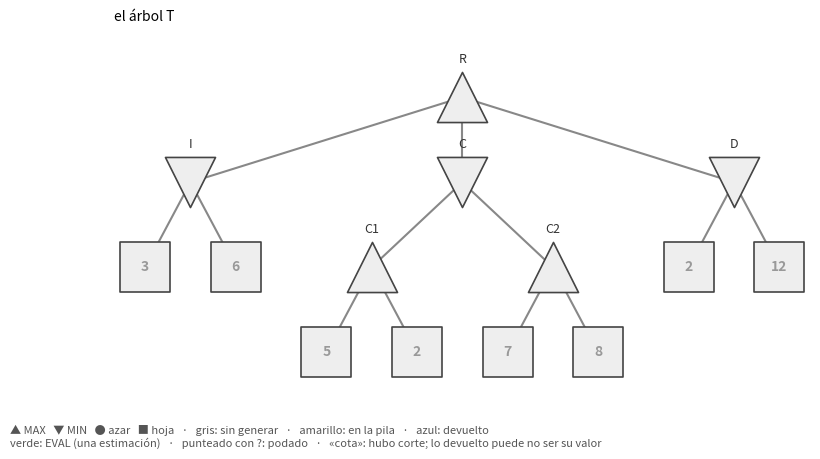
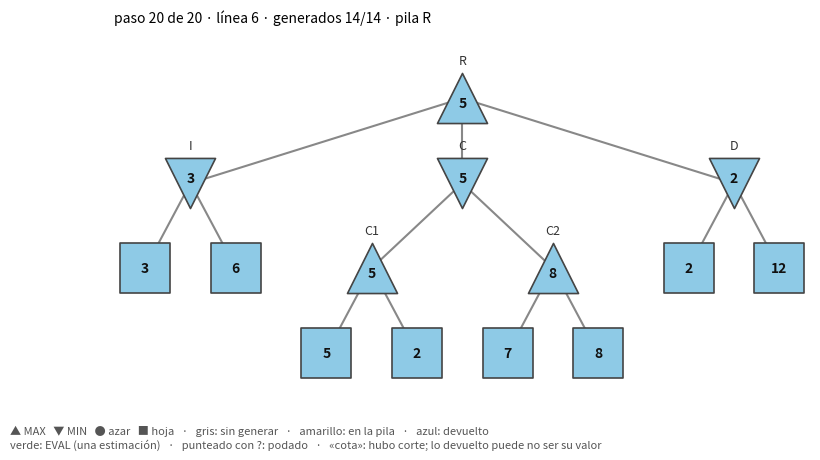

Generate these figures, in order, with matplotlib: (Note: this script raises an exception after producing the figures.)
# @title Reglas y árbol (no hace falta leerla)
from fractions import Fraction
from math import inf
import inspect
import re

# R (MAX) → I, C, D (MIN) por izq, centro, der;
# C → C1, C2 (MAX) por c1, c2. Los números son hojas.
ARBOL_T = ((3, 6), ((5, 2), (7, 8)), (2, 12))
ARBOL_T1 = ((3, 6), (2, 12))                 # T sin el centro
EVAL_T = {"I": 5, "C": 4, "D": 7, "C1": 6, "C2": 9}
JUGADAS_R = {3: ["izq", "centro", "der"], 2: ["izq", "der"]}
NOMBRE_R = {"izq": "I", "centro": "C", "der": "D"}


def armar(arbol, s="R", k=0, t=None):
    """Nombra los nodos: R; I, C, D; C1, C2; una hoja, «padre-lugar»."""
    t = t or dict(hijos={}, valor={}, prof={}, padre={})
    t["prof"][s] = k
    if not isinstance(arbol, tuple):
        t["valor"][s] = arbol
        return t
    t["hijos"][s] = {}
    for i, h in enumerate(arbol, 1):
        a = JUGADAS_R[len(arbol)][i - 1] if k == 0 else f"{s.lower()}{i}"
        sep = "" if isinstance(h, tuple) else "-"
        n = NOMBRE_R[a] if k == 0 else f"{s}{sep}{i}"
        t["hijos"][s][a], t["padre"][n] = n, s
        armar(h, n, k + 1, t)
    return t


def usar(arbol, azar=(), cien=False, al_reves=False):
    """Elige el árbol. azar: los nodos de azar. cien: la escala de la
    clase 3 (la hoja 3 es un final con U = 3/100). al_reves: cada A(s)
    en el orden inverso, sin cambiar nombres."""
    global JUEGO
    JUEGO = armar(arbol)
    JUEGO.update(azar=set(azar), cien=cien, al_reves=al_reves)


# --- Las reglas: S_F, U, Pl, A, T, Pr y EVAL -------------------------
def es_final(s):
    return s in JUEGO["valor"]

def utilidad(s):
    u = JUEGO["valor"][s]
    return Fraction(u, 100) if JUEGO["cien"] else u

def pl(s):
    if s in JUEGO["azar"]:
        return "AZAR"
    return ("MAX", "MIN")[JUEGO["prof"][s] % 2]

def acciones(s):
    a = list(JUEGO["hijos"][s])
    return a[::-1] if JUEGO["al_reves"] else a

def pr(s, a):
    return Fraction(1, len(JUEGO["hijos"][s]))

# Generar un nodo es llamar a transicion: la cuenta lo anota.
CUENTA = dict(generados=["R"], total=0, evaluados=set(), terminadas=0)

def transicion(s, a):
    hijo = JUEGO["hijos"][s][a]
    CUENTA["generados"].append(hijo)
    CUENTA["total"] += 1
    return hijo

def evaluar(s):                          # EVAL: una estimación de s
    CUENTA["evaluados"].add(s)
    return EVAL_T[s]


# --- paso: la foto de una fila de la traza ---------------------------
VISIBLES = ("s", "a", "v", "w", "alfa", "beta", "mejor_valor",
            "mejor_jugada", "jugada", "d")
EVENTO_R = {"2": "inicio", "5": "inicio", "2–3": "antes", "4–5": "raiz",
            "7–10": "raiz", "6": "fin", "11–12": "fin", "13": "entrega"}

def paso(linea, variables, evento=None, **extra):
    """Una fila: la línea de la página y las variables en ese instante."""
    x = {k: variables[k] for k in VISIBLES if k in variables}
    if evento is None and x["s"] == "R":
        evento = EVENTO_R[linea]
    evento = evento or ("regresa" if "–" in linea else "entra")
    if evento == "inicio" and linea == "5":   # otra búsqueda: la cuenta
        CUENTA.update(generados=["R"], evaluados=set(),  # vuelve a R
                      total=CUENTA["total"] + 1)
    if evento == "fin":
        CUENTA["terminadas"] += 1          # para el reloj de la sección 7
    return dict(evento=evento, linea=linea, vars=x, t=JUEGO, **extra,
                generados=list(CUENTA["generados"]),
                evaluados=set(CUENTA["evaluados"]))

def corte(linea, variables):
    """La fila del corte y una fila ✗ por cada hijo que ya no se genera."""
    s, a = variables["s"], variables["a"]
    tipo = "beta" if pl(s) == "MAX" else "alfa"
    yield paso(linea, variables, "corte " + tipo)
    for b in acciones(s)[acciones(s).index(a) + 1:]:
        yield paso("", {"s": s}, "podado", nodo=JUEGO["hijos"][s][b],
                   corta=tipo)


# --- correr: de fotos a la tabla de la página ------------------------
CARGA = ("mejor_jugada", "jugada", "d", "alfa")

def camino(t, n):                        # la pila: de R hasta n
    return camino(t, t["padre"][n]) + [n] if n in t["padre"] else [n]

def fila_de(n, p, arriba):
    x, ev, t = p["vars"], p["evento"], p["t"]
    s = x["s"]
    f = dict(n=n, evento=ev, linea=p["linea"], nodo=p.get("nodo", s),
             pila=camino(t, s), v=x.get("v"), w=None, hijo=None,
             alfa=x.get("alfa"), beta=x.get("beta"), corta=p.get("corta"),
             hechos=p["generados"], evaluados=p["evaluados"], t=t)
    if s == "R":                         # en R: α de la raíz y β = +∞
        arriba.update({k: x[k] for k in CARGA if k in x})
        f["alfa"] = arriba.get("alfa")
        f["beta"] = None if f["alfa"] is None else inf
        f["v"] = x.get("mejor_valor", f["alfa"])
    if ev in ("regresa", "raiz", "corte beta", "corte alfa"):
        f.update(w=x["w"], hijo=t["hijos"][s][x["a"]])
        f["corta"] = ev.split()[1] if ev.startswith("corte") else None
    if ev == "podado":
        f["w"] = t["valor"].get(f["nodo"])
    return dict(f, **{k: arriba.get(k) for k in CARGA[:3]})

def correr(algoritmo):
    """Corre el generador. Devuelve (filas, lo que devolvió)."""
    CUENTA.update(generados=["R"], total=0, evaluados=set(), terminadas=0)
    pasos = []
    while True:
        try:
            pasos.append(next(algoritmo))
        except StopIteration as fin:
            resultado = fin.value
            break
    arriba = {}
    filas = [fila_de(n, p, arriba) for n, p in enumerate(pasos, 1)]
    return filas, resultado


# --- el estado de cada nodo, fila por fila ---------------------------
def bajo(t, n):                          # n y sus descendientes
    return [n] + [m for h in t["hijos"].get(n, {}).values()
                  for m in bajo(t, h)]

def recordar(f, m):
    t = f["t"]
    if f["evento"] in ("antes", "inicio"):     # empieza una búsqueda
        m.update(v={}, ab={}, dev={}, podados=set(), cotas=set())
    if f["evento"] != "podado":
        m["v"][f["nodo"]] = f["v"]
        m["ab"][f["nodo"]] = (f["alfa"], f["beta"])
    if f["hijo"] is not None:
        m["dev"][f["hijo"]] = f["w"]
    if f["evento"].startswith("corte"):
        fuera = [h for h in t["hijos"][f["nodo"]].values()
                 if h not in f["hechos"]]
        m["podados"].update(y for h in fuera for y in bajo(t, h))
        m["cotas"].update([f["nodo"]] if fuera else [])

def estado_de(n, f, m):
    e = dict(estado="pormirar", v=None, alfa=None, beta=None, cota=False)
    abiertos = () if f["evento"] in ("fin", "entrega") else f["pila"]
    valor = f["t"]["valor"]
    if n in abiertos:
        a, b = m["ab"].get(n, (None, None))
        e.update(estado="pila", v=m["v"].get(n), alfa=a, beta=b)
    elif n in f["hechos"]:
        v = valor[n] if n in valor else m["dev"].get(n, m["v"].get(n))
        ev = "evaluado" if n in f["evaluados"] else "devuelto"
        e.update(estado=ev, v=v, cota=n in m["cotas"])
    elif n in m["podados"]:
        e["estado"] = "podado"
    return e

def fotos_de(filas):
    m = {}
    return [recordar(f, m) or {n: estado_de(n, f, m) for n in f["t"]["prof"]}
            for f in filas]


# --- imprimir ---------------------------------------------------------
def fmt(x):
    return "" if x is None else {inf: "+∞", -inf: "−∞"}.get(x, str(x))

def renglon(f):
    """# · línea · pila · (α, β) · v · w · ¿corta? · mejor_jugada"""
    if f["evento"] == "podado":
        return (f"{f['n']:>2} ✗ {f['nodo']} ({fmt(f['w'])}) no se genera:"
                f" corte {f['corta']}")
    ab = "" if f["alfa"] is None else f"({fmt(f['alfa'])}, {fmt(f['beta'])})"
    w = fmt(f["w"]) + (f" ({f['hijo']})" if f["hijo"] and "-" not in
                       f["hijo"] else "")
    return (f"{f['n']:>2} │ {f['linea']:<5} │ {'›'.join(f['pila']):<8} │ "
            f"{ab:<9} │ v {fmt(f['v']):<4} │ w {w:<8} │ "
            f"{f['corta'] or '':<4} │ {f['mejor_jugada'] or 'ninguna'}"
            f" │ gen {len(f['hechos'])}")

def tabla(filas):
    for f in filas:
        print(renglon(f))


# --- el código, con ▶ en las líneas del paso -------------------------
def rango(linea):                        # «12–15» → [12, 13, 14, 15]
    a, _, b = linea.partition("–")
    return list(range(int(a), int(b or a) + 1)) if a else []

def marcas(fn):
    return {int(n) for n in re.findall(r"# \((\d+)\)",
                                       inspect.getsource(fn))}

def elegir(f, fuentes):                  # la función que hace ese paso
    ls = set(rango(f["linea"]))
    return max(fuentes, key=lambda g: len(marcas(g) & ls))

def con_flechas(fuente, ls):
    """Sin las fotos; un (n) vale para su línea y las que le siguen,
    hasta otro (n) o hasta salir de su bloque."""
    actual, base = None, 0
    for r in fuente.splitlines():
        if re.search(r"\b(paso|corte)\(", r):
            continue
        ind = len(r) - len(r.lstrip())
        m = re.search(r"# \((\d+)\)", r)
        if m:
            actual, base = int(m.group(1)), ind
        elif r.strip() and ind < base:
            actual = None
        yield ("▶ " if r.strip() and actual in ls else "  ") + r

def codigo(f, fuentes):
    fuente = inspect.getsource(elegir(f, fuentes))
    return "\n".join(con_flechas(fuente, rango(f["linea"])))

def posiciones(t):
    """(x, y) de cada nodo: hojas en fila; un padre, al centro."""
    pos, hojas = {}, iter(range(99))
    def colocar(n):
        xs = [colocar(h) for h in t["hijos"].get(n, {}).values()]
        xs = xs or [next(hojas)]
        pos[n] = (sum(xs) / len(xs), -t["prof"][n])
        return pos[n][0]
    colocar("R")
    return pos


usar(ARBOL_T)
print("reglas listas · árbol T")

# @title Visor: dibujo y deslizador (no hace falta leerla)
import matplotlib.pyplot as plt

try:
    from ipywidgets import (HBox, IntSlider, Play, VBox,
                            interactive_output, jslink)
    from IPython.display import display
    HAY_WIDGETS = True
except ImportError:                      # sin widgets: se imprime con un for
    HAY_WIDGETS = False

COLOR = {"pormirar": "#eeeeee", "pila": "#ffcf5c", "devuelto": "#8ecae6",
         "evaluado": "#a7d7a0", "podado": "#ffffff"}
MARCA = {"MAX": "^", "MIN": "v", "AZAR": "o", "HOJA": "s"}
LEYENDA = ("▲ MAX   ▼ MIN   ● azar   ■ hoja   ·   gris: sin generar   ·   "
           "amarillo: en la pila   ·   azul: devuelto\n"
           "verde: EVAL (una estimación)   ·   punteado con ?: podado   ·   "
           "«cota»: hubo corte; lo devuelto puede no ser su valor")


def tipo(t, n):
    if n in t["valor"]:
        return "HOJA"
    return "AZAR" if n in t["azar"] else ("MAX", "MIN")[t["prof"][n] % 2]


def nodo(ax, n, x, y, e, t):
    k, est = tipo(t, n), e["estado"]
    pila = est == "pila"
    ax.scatter(x, y, s=1300, marker=MARCA[k], c=COLOR[est], zorder=2,
               edgecolors="#d1495b" if pila else "#444",
               linewidths=3 if pila else 1.2,
               linestyle="--" if est == "podado" else "-")
    txt = "?" if est == "podado" else fmt(t["valor"].get(n, e["v"]))
    ax.text(x, y + {"^": -.06, "v": .06}.get(MARCA[k], 0), txt, zorder=3,
            ha="center", va="center", fontsize=10, weight="bold",
            color="#999" if est == "pormirar" else "#111")
    if k != "HOJA":
        ax.text(x, y + .4, n, ha="center", fontsize=9, color="#333")
    if e["alfa"] is not None and pila:
        ax.text(x + .3, y, f"({fmt(e['alfa'])}, {fmt(e['beta'])})",
                fontsize=9, color="#d1495b", va="center")
    if e["cota"]:
        ax.text(x, y - .42, "cota", ha="center", fontsize=8, c="#d1495b")


def dibujar(foto, t, ax, titulo=""):
    pos = posiciones(t)
    for p, hs in t["hijos"].items():
        for h in hs.values():
            ls = ":" if foto[h]["estado"] == "podado" else "-"
            ax.plot(*zip(pos[p], pos[h]), ls=ls, c="#888", zorder=1)
    for n, (x, y) in pos.items():
        nodo(ax, n, x, y, foto[n], t)
    ax.set_ylim(min(y for _, y in pos.values()) - .55, .8)
    ax.set_title(titulo, loc="left", fontsize=10)
    ax.axis("off")


def figura():
    fig, ax = plt.subplots(figsize=(9, 4.8))
    fig.text(.01, .01, LEYENDA, fontsize=8, color="#555")
    return fig, ax


def ver_arbol(t):
    vacio = dict(estado="pormirar", v=None, alfa=None, beta=None, cota=False)
    fig, ax = figura()
    dibujar({n: vacio for n in t["prof"]}, t, ax, "el árbol T")
    plt.show()


def mostrar(filas, fotos, fuentes, k):
    f = filas[k - 1]
    fig, ax = figura()
    titulo = (f"paso {k} de {len(filas)} · línea {f['linea'] or '—'} · "
              f"generados {len(f['hechos'])}/{len(f['t']['prof'])} · "
              f"pila {' › '.join(f['pila'])}")
    dibujar(fotos[k - 1], f["t"], ax, titulo)
    plt.show()
    print(renglon(f), "\n")
    print(codigo(f, fuentes) if f["linea"] else "(fila ✗: no corre nada)")


def ver(filas, *fuentes):
    """El deslizador de pasos; sin widgets, todos los pasos con un for."""
    fotos = fotos_de(filas)
    if not HAY_WIDGETS:
        tabla(filas)
        return mostrar(filas, fotos, fuentes, len(filas))
    barra = IntSlider(value=1, min=1, max=len(filas), description="paso")
    play = Play(value=1, min=1, max=len(filas), interval=1800)
    jslink((play, "value"), (barra, "value"))
    vista = interactive_output(
        lambda k: mostrar(filas, fotos, fuentes, k), {"k": barra})
    display(VBox([HBox([play, barra]), vista]))


def lupa(filas, k, *fuentes):            # un solo paso, fijo
    mostrar(filas, fotos_de(filas), fuentes, k)


print("visor listo · widgets:", HAY_WIDGETS)

usar(ARBOL_T)
ver_arbol(JUEGO)
print("A(R) =", acciones("R"), "· A(C) =", acciones("C"))
print("T(C, c2) =", transicion("C", "c2"), "· Pl(C2) =", pl("C2"))

def decidir_minimax(s):         # (1)
    # (2) Nada visto: -inf pierde con todo.
    mejor_valor = -inf
    mejor_jugada = None
    yield paso("2", locals())
    for a in acciones(s):       # (3)
        # (4) Cuánto vale a si después los
        # dos juegan bien.
        w = yield from minimax(transicion(s, a))
        # (5) Solo si mejora estrictamente:
        # en un empate se queda la primera.
        if w > mejor_valor:
            mejor_valor = w
            mejor_jugada = a
        yield paso("4–5", locals())
    yield paso("6", locals())
    return mejor_jugada         # (6) jugada

def minimax(s):                 # (7) da V(s)
    if es_final(s):             # (8) su U
        return utilidad(s)
    if pl(s) == "MAX":          # (9) mayor
        v = -inf                # (10)
        yield paso("10", locals())
        for a in acciones(s):   # (11)
            # (12) el hijo devuelve w
            w = yield from minimax(transicion(s, a))
            v = max(v, w)       # (13)
            yield paso("12–13", locals())
        return v                # (14)
    else:                       # (15) menor
        v = inf                 # (16)
        yield paso("16", locals())
        for a in acciones(s):   # (17)
            # (18) el hijo devuelve w
            w = yield from minimax(transicion(s, a))
            v = min(v, w)       # (19)
            yield paso("18–19", locals())
        return v                # (20)

usar(ARBOL_T)
filas_mm, jugada = correr(decidir_minimax("R"))
print("jugada:", jugada, "· generados:", len(filas_mm[-1]["hechos"]), "de 14")
ver(filas_mm, decidir_minimax, minimax)

prueba = ((3, 6), ((5, 2), (7, 8)), (2, 12))     # cambia un número
usar(prueba)
print("jugada:", correr(decidir_minimax("R"))[1])

def decidir_expectiminimax(s):  # (1)
    # (2) Aún no ha visto ninguna jugada.
    mejor_valor = -inf
    mejor_jugada = None
    yield paso("2", locals())
    for a in acciones(s):       # (3)
        # (4) ¿Cuánto vale a, en promedio?
        w = yield from expectiminimax(transicion(s, a))
        # (5) Solo si mejora estrictamente.
        if w > mejor_valor:
            mejor_valor = w
            mejor_jugada = a
        yield paso("4–5", locals())
    yield paso("6", locals())
    return mejor_jugada         # (6) jugada

def expectiminimax(s):          # (7)
    if es_final(s):             # (8) su U
        return utilidad(s)
    if pl(s) == "MAX":          # (9)
        v = -inf                # (10)
        for a in acciones(s):   # (11)
            w = yield from expectiminimax(  # (12)
                transicion(s, a))
            v = max(v, w)       # (13) mayor
        return v                # (14)
    elif pl(s) == "MIN":        # (15)
        v = inf                 # (16)
        for a in acciones(s):   # (17)
            w = yield from expectiminimax(  # (18)
                transicion(s, a))
            v = min(v, w)       # (19) menor
        return v                # (20)
    else:                       # (21) AZAR
        v = 0                   # (22) desde 0
        yield paso("22", locals())
        for a in acciones(s):   # (23) todos
            w = yield from expectiminimax(  # (24)
                transicion(s, a))
            v = v + pr(s, a) * w  # (25)
            yield paso("24–25", locals())
        return v                # (26)

usar(ARBOL_T, azar=("I", "C", "D"))
filas_az, jugada = correr(decidir_expectiminimax("R"))
for f in filas_az:
    if f["evento"] == "raiz":
        print(f"{f['hijo']} vale {fmt(f['w'])}")
print("jugada:", jugada, "  (minimax decía centro)")
ver(filas_az, decidir_expectiminimax, expectiminimax)

prueba = ((3, 6), ((5, 2), (7, 8)), (2, 12))     # cambia el 12
usar(prueba, azar=("I", "C", "D"))
print("jugada:", correr(decidir_expectiminimax("R"))[1])

def decidir_alfa_beta(s):     # (1)
    # (2) alfa hace de mejor_valor
    alfa = -inf
    mejor_jugada = None
    yield paso("2", locals())
    for a in acciones(s):     # (3)
        # (4) pasa su alfa; beta: inf
        hijo = transicion(s, a)
        w = yield from alfa_beta(hijo, alfa, inf)
        # (5) estricto: una cota que empata
        # con alfa puede valer menos
        if w > alfa:
            alfa = w
            mejor_jugada = a
        yield paso("4–5", locals())
    yield paso("6", locals())
    return mejor_jugada       # (6)

def alfa_beta(s, alfa, beta): # (7)
    if es_final(s):           # (8)
        return utilidad(s)
    if pl(s) == "MAX":        # (9)
        v = -inf              # (10)
        yield paso("10", locals())
        for a in acciones(s): # (11)
            # (12) hereda la ventana
            hijo = transicion(s, a)
            w = yield from alfa_beta(hijo, alfa, beta)
            v = max(v, w)     # (13)
            # (14) lee el del rival
            if v >= beta:
                yield from corte("12–14", locals())
                return v
            # (15) actualiza el suyo
            alfa = max(alfa, v)
            yield paso("12–15", locals())
        return v              # (16)
    else:                     # (17)
        v = inf               # (18)
        yield paso("18", locals())
        for a in acciones(s): # (19)
            # (20) hereda la ventana
            hijo = transicion(s, a)
            w = yield from alfa_beta(hijo, alfa, beta)
            v = min(v, w)     # (21)
            # (22) lee el del rival
            if v <= alfa:
                yield from corte("20–22", locals())
                return v
            # (23) actualiza el suyo
            beta = min(beta, v)
            yield paso("20–23", locals())
        return v              # (24)

AB = (decidir_alfa_beta, alfa_beta)
usar(ARBOL_T1)                           # T sin el centro: 6 de 7
filas_t1, jugada = correr(decidir_alfa_beta("R"))
print("T1:", jugada, "·", len(filas_t1[-1]["hechos"]), "de 7 nodos")
ver(filas_t1, *AB)

usar(ARBOL_T)
filas_ab, jugada = correr(decidir_alfa_beta("R"))
print("T:", jugada, "·", len(filas_ab[-1]["hechos"]), "de 14 nodos")
ver(filas_ab, *AB)

for corte_ in ("corte beta", "corte alfa"):
    k = next(f["n"] for f in filas_ab if f["evento"] == corte_)
    lupa(filas_ab, k, *AB)

prueba = ((3, 6), ((5, 2), (7, 8)), (2, 12))     # cambia el 7
usar(prueba)
filas, jugada = correr(decidir_alfa_beta("R"))
print("jugada:", jugada, "·", len(filas[-1]["hechos"]), "nodos")

def decidir_con_corte(s, d):    # (1)
    # (2) Aún no ha visto ninguna jugada.
    mejor_valor = -inf
    mejor_jugada = None
    yield paso("2", locals())
    for a in acciones(s):       # (3)
        # (4) Valora el hijo con una jugada
        # menos.
        w = yield from minimax_con_corte(
            transicion(s, a), d - 1)
        # (5) Solo si mejora estrictamente.
        if w > mejor_valor:
            mejor_valor = w
            mejor_jugada = a
        yield paso("4–5", locals())
    yield paso("6", locals())
    return mejor_jugada         # (6) jugada

def minimax_con_corte(s, d):    # (7)
    # (8) Un final vale 100 veces su U.
    if es_final(s):
        return 100 * utilidad(s)
    # (9) Nodo de corte: se estima.
    if d == 0:
        return evaluar(s)
    if pl(s) == "MAX":          # (10)
        v = -inf                # (11)
        yield paso("11", locals())
        for a in acciones(s):   # (12)
            # (13) una jugada menos
            w = yield from minimax_con_corte(
                transicion(s, a), d - 1)
            v = max(v, w)       # (14) mayor
            yield paso("13–14", locals())
        return v                # (15)
    else:                       # (16) MIN
        v = inf                 # (17)
        yield paso("17", locals())
        for a in acciones(s):   # (18)
            # (19) una jugada menos
            w = yield from minimax_con_corte(
                transicion(s, a), d - 1)
            v = min(v, w)       # (20) menor
            yield paso("19–20", locals())
        return v                # (21)

usar(ARBOL_T, cien=True)
for d in (1, 2, 3):
    filas, jugada = correr(decidir_con_corte("R", d))
    print(f"d = {d}: {jugada:<6} con {fmt(filas[-1]['v'])},",
          f"{len(filas[-1]['hechos'])} nodos generados")
filas_c2, _ = correr(decidir_con_corte("R", 2))
ver(filas_c2, decidir_con_corte, minimax_con_corte)

EVAL_T["C"] = 4                          # cambia el 4
usar(ARBOL_T, cien=True)
print("d = 1:", correr(decidir_con_corte("R", 1))[1])
EVAL_T["C"] = 4                          # el de la página

# (14) El alfa-beta de la clase 2, con d.
def alfa_beta_con_corte(s, d, alfa, beta):
    if es_final(s):                # (15)
        return 100 * utilidad(s)
    if d == 0:                     # (16) EVAL
        return evaluar(s)
    if pl(s) == "MAX":             # (17)
        v = -inf                   # (18)
        yield paso("18", locals())
        for a in acciones(s):      # (19)
            w = yield from alfa_beta_con_corte(  # (20)
                transicion(s, a),
                d - 1, alfa, beta)
            v = max(v, w)          # (21)
            if v >= beta:          # (22) beta
                yield from corte("20–22", locals())
                return v
            alfa = max(alfa, v)    # (23)
            yield paso("20–23", locals())
        return v                   # (24)
    else:                          # (25)
        v = inf                    # (26)
        yield paso("26", locals())
        for a in acciones(s):      # (27)
            w = yield from alfa_beta_con_corte(  # (28)
                transicion(s, a),
                d - 1, alfa, beta)
            v = min(v, w)          # (29)
            if v <= alfa:          # (30) alfa
                yield from corte("28–30", locals())
                return v
            beta = min(beta, v)    # (31)
            yield paso("28–31", locals())
        return v                   # (32)

RELOJ = {"nodos": None}                  # None: el reloj de la página

def queda_tiempo():
    if RELOJ["nodos"] is None:
        return CUENTA["terminadas"] < 3  # tres búsquedas completas
    return CUENTA["total"] < RELOJ["nodos"]

def profundizacion_iterativa(s):   # (1)
    jugada = acciones(s)[0]        # (2)
    d = 1                          # (3)
    yield paso("2–3", locals())
    while queda_tiempo():          # (4)
        alfa = -inf                # (5)
        mejor_jugada = jugada
        yield paso("5", locals())
        # (6) La jugada anterior va primero.
        resto = [a for a in acciones(s)
                 if a != jugada]
        for a in [jugada] + resto:
            # (7) Le quedan d - 1 jugadas.
            w = yield from alfa_beta_con_corte(
                transicion(s, a),
                d - 1, alfa, inf)
            # (8) A medias: se descarta.
            if not queda_tiempo():
                return jugada
            # (9) Victoria asegurada.
            if w == 100:
                return a
            # (10) Mejor que lo visto.
            if w > alfa:
                alfa = w
                mejor_jugada = a
            yield paso("7–10", locals())
        jugada = mejor_jugada      # (11)
        yield paso("11–12", locals())
        d = d + 1                  # (12)
    yield paso("13", locals())
    return jugada                  # (13)

usar(ARBOL_T, cien=True)
RELOJ["nodos"] = None
filas_pi, jugada = correr(profundizacion_iterativa("R"))
for f in filas_pi:
    if f["evento"] == "fin":
        print(f"d = {f['d']}: deja lista {f['jugada']:<6}",
              f"({len(f['hechos'])} nodos)")
print("se entrega:", jugada)
ver(filas_pi, profundizacion_iterativa, alfa_beta_con_corte)

antes = None
for n in range(1, 27):
    RELOJ["nodos"] = n
    jugada = correr(profundizacion_iterativa("R"))[1]
    if jugada != antes:
        print(f"desde N = {n:>2}: se entrega {jugada}")
        antes = jugada
RELOJ["nodos"] = None

def resumen(nombre, algoritmo, arbol=ARBOL_T, **reglas):
    usar(arbol, **reglas)
    filas, jugada = correr(algoritmo())
    fines = [f for f in filas if f["evento"] == "fin"]
    nodos = " + ".join(str(len(f["hechos"])) for f in fines)
    print(f"{nombre:<14} {jugada:<7} {nodos} nodos")
resumen("minimax", lambda: decidir_minimax("R"))
resumen("azar", lambda: decidir_expectiminimax("R"), azar="ICD")
resumen("alfa-beta T1", lambda: decidir_alfa_beta("R"), ARBOL_T1)
resumen("alfa-beta T", lambda: decidir_alfa_beta("R"))
for d in (1, 2, 3):
    resumen(f"corte d = {d}", lambda: decidir_con_corte("R", d), cien=True)
resumen("iterativa", lambda: profundizacion_iterativa("R"), cien=True)
usar(ARBOL_T)
